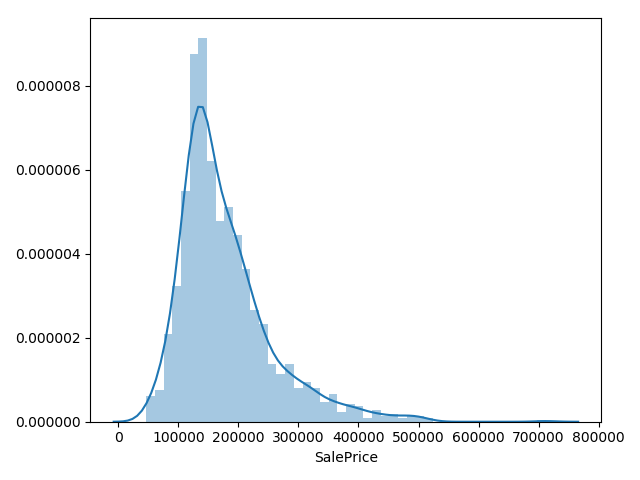

The data file committed next to this chart (first rows):
Id, SalePrice
1461, 122066
1462, 158083
1463, 186200
1464, 196646
1465, 192933
1466, 172401
1467, 177496
1468, 162319
1469, 183923
1470, 121750
1471, 197438
1472, 95484
1473, 94252
1474, 146218
1475, 114159
1476, 381740
1477, 252313
1478, 286266
1479, 282060
1480, 488962
1481, 317265
1482, 207168
1483, 176943
1484, 165031
1485, 187301
1486, 196205
1487, 337325
1488, 229339
1489, 202273
1490, 233256
1491, 194394
1492, 93531
1493, 180554
1494, 296350
1495, 289902
1496, 238428
1497, 180214
1498, 167365
1499, 162412
1500, 154773
1501, 176207
1502, 145843
1503, 288449
1504, 239922
1505, 225475
1506, 185036
1507, 251588
1508, 200150
1509, 162438
1510, 145839
1511, 151266
1512, 171704
1513, 144588
1514, 157995
1515, 196328
1516, 150844
1517, 162707
1518, 130611
1519, 217865
1520, 131169
... 1,399 more rows
